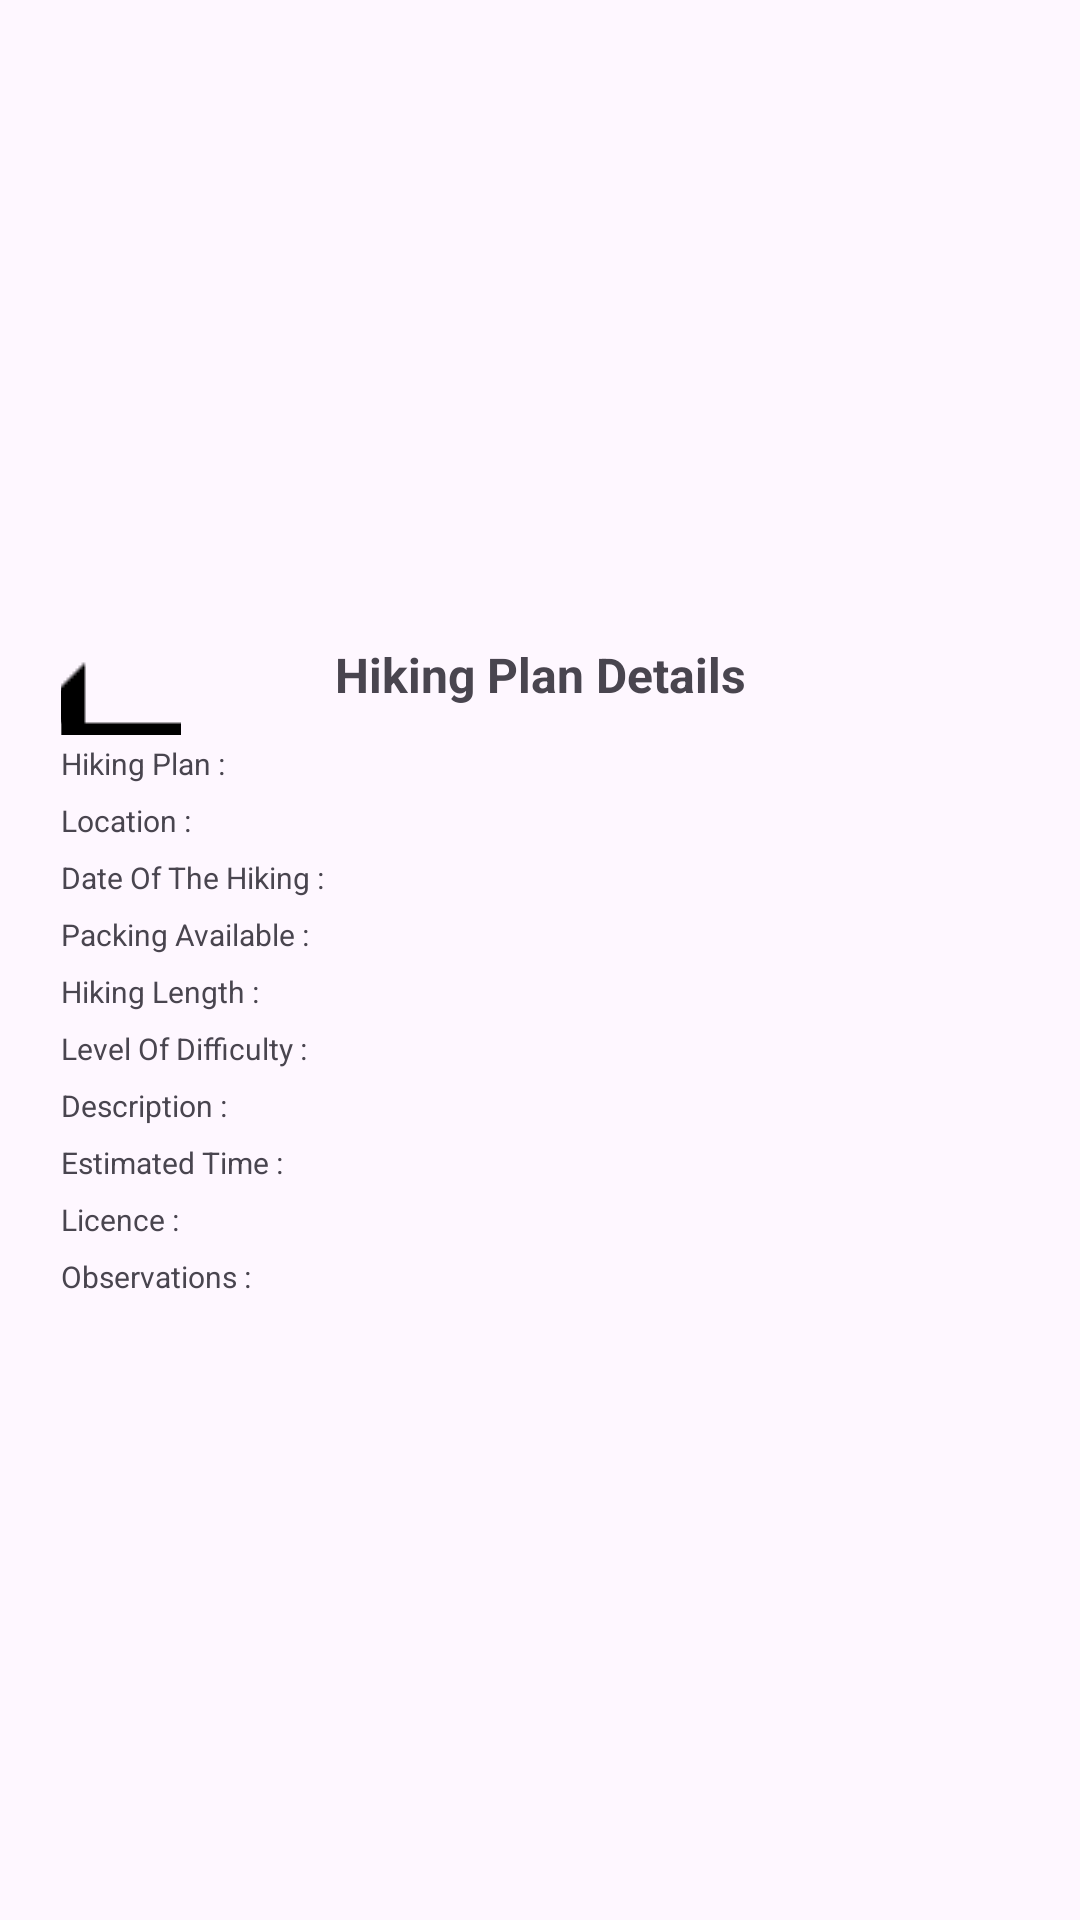

The Android layout XML behind this screen, and the referenced resources:
<!-- AndroidManifest.xml: application theme Theme.MHIKE -->
<!-- res/layout/view_hike_plan.xml -->
<?xml version="1.0" encoding="utf-8"?>
<androidx.constraintlayout.widget.ConstraintLayout xmlns:android="http://schemas.android.com/apk/res/android"
    xmlns:app="http://schemas.android.com/apk/res-auto"
    android:layout_width="match_parent"
    android:layout_height="match_parent">

    <ScrollView
        android:id="@+id/scrollView2"
        android:layout_width="400dp"
        android:layout_height="wrap_content"
        android:padding="40dp"
        app:layout_constraintBottom_toBottomOf="parent"
        app:layout_constraintEnd_toEndOf="parent"
        app:layout_constraintStart_toStartOf="parent"
        app:layout_constraintTop_toTopOf="parent">

        <LinearLayout
            android:layout_width="match_parent"
            android:layout_height="wrap_content"
            android:orientation="vertical">
            <RelativeLayout
                android:layout_width="match_parent"
                android:layout_height="wrap_content">

                <Button
                    android:id="@+id/btn_back"
                    android:layout_width="40dp"
                    android:layout_height="40dp"
                    android:drawableTop="@drawable/ic_arrow_back"
                    android:onClick="onBackButtonClicked"
                    android:background="@android:color/transparent" />

                <TextView
                    android:id="@+id/textViewTitle"
                    android:layout_width="wrap_content"
                    android:layout_height="wrap_content"
                    android:layout_centerInParent="true"
                    android:text="Hiking Plan Details"
                    android:textSize="16sp"
                    android:textStyle="bold" />
            </RelativeLayout>

            <LinearLayout
                android:layout_width="match_parent"
                android:layout_height="wrap_content"
                android:gravity="center_vertical"
                android:orientation="horizontal">

                <TextView
                    android:layout_width="wrap_content"
                    android:layout_height="wrap_content"
                    android:layout_gravity="center_vertical"
                    android:layout_marginEnd="16dp"
                    android:text="Hiking Plan :"
                    android:textSize="10sp" />

                <TextView
                    android:id="@+id/confirmValueHikePlan"
                    android:layout_width="0dp"
                    android:layout_height="wrap_content"
                    android:layout_weight="1"
                    android:textSize="14sp" />
            </LinearLayout>

            <LinearLayout
                android:layout_width="match_parent"
                android:layout_height="wrap_content"
                android:gravity="center_vertical"
                android:orientation="horizontal">

                <TextView
                    android:layout_width="wrap_content"
                    android:layout_height="wrap_content"
                    android:layout_gravity="center_vertical"
                    android:layout_marginEnd="16dp"
                    android:text="Location :"
                    android:textSize="10sp" />

                <TextView
                    android:id="@+id/confirmValueLocation"
                    android:layout_width="0dp"
                    android:layout_height="wrap_content"
                    android:layout_weight="1"
                    android:textSize="14sp" />
            </LinearLayout>

            <LinearLayout
                android:layout_width="match_parent"
                android:layout_height="wrap_content"
                android:gravity="center_vertical"
                android:orientation="horizontal">

                <TextView
                    android:layout_width="wrap_content"
                    android:layout_height="wrap_content"
                    android:layout_gravity="center_vertical"
                    android:layout_marginEnd="16dp"
                    android:text="Date Of The Hiking :"
                    android:textSize="10sp" />

                <TextView
                    android:id="@+id/confirmValueDateOfTheHike"
                    android:layout_width="0dp"
                    android:layout_height="wrap_content"
                    android:layout_weight="1"
                    android:textSize="14sp" />
            </LinearLayout>

            <LinearLayout
                android:layout_width="match_parent"
                android:layout_height="wrap_content"
                android:gravity="center_vertical"
                android:orientation="horizontal">

                <TextView
                    android:layout_width="wrap_content"
                    android:layout_height="wrap_content"
                    android:layout_gravity="center_vertical"
                    android:layout_marginEnd="16dp"
                    android:text="Packing Available :"
                    android:textSize="10sp" />

                <TextView
                    android:id="@+id/confirmValuePackingAvailable"
                    android:layout_width="0dp"
                    android:layout_height="wrap_content"
                    android:layout_weight="1"
                    android:textSize="14sp" />

            </LinearLayout>

            <LinearLayout
                android:layout_width="match_parent"
                android:layout_height="wrap_content"
                android:gravity="center_vertical"
                android:orientation="horizontal">

                <TextView
                    android:layout_width="wrap_content"
                    android:layout_height="wrap_content"
                    android:layout_gravity="center_vertical"
                    android:layout_marginEnd="16dp"
                    android:text="Hiking Length :"
                    android:textSize="10sp" />
                <TextView
                    android:id="@+id/confirmValueHikeLength"
                    android:layout_width="0dp"
                    android:layout_height="wrap_content"
                    android:layout_weight="1"
                    android:textSize="14sp" />
            </LinearLayout>

            <LinearLayout
                android:layout_width="match_parent"
                android:layout_height="wrap_content"
                android:gravity="center_vertical"
                android:orientation="horizontal">
                <TextView
                    android:layout_width="wrap_content"
                    android:layout_height="wrap_content"
                    android:layout_gravity="center_vertical"
                    android:layout_marginEnd="16dp"
                    android:text="Level Of Difficulty :"
                    android:textSize="10sp" />

                <TextView
                    android:id="@+id/confirmValueDifficulty"
                    android:layout_width="0dp"
                    android:layout_height="wrap_content"
                    android:layout_weight="1"
                    android:textSize="14sp" />
            </LinearLayout>

            <LinearLayout
                android:layout_width="match_parent"
                android:layout_height="wrap_content"
                android:gravity="center_vertical"
                android:orientation="horizontal">

                <TextView
                    android:layout_width="wrap_content"
                    android:layout_height="wrap_content"
                    android:layout_gravity="center_vertical"
                    android:layout_marginEnd="16dp"
                    android:text="Description :"
                    android:textSize="10sp" />

                <TextView
                    android:id="@+id/confirmValueDescription"
                    android:layout_width="0dp"
                    android:layout_height="wrap_content"
                    android:layout_weight="1"
                    android:textSize="14sp" />
            </LinearLayout>

            <LinearLayout
                android:layout_width="match_parent"
                android:layout_height="wrap_content"
                android:gravity="center_vertical"
                android:orientation="horizontal">

                <TextView
                    android:layout_width="wrap_content"
                    android:layout_height="wrap_content"
                    android:layout_gravity="center_vertical"
                    android:layout_marginEnd="16dp"
                    android:text="Estimated Time :"
                    android:textSize="10sp" />

                <TextView
                    android:id="@+id/confirmValueIntendTime"
                    android:layout_width="0dp"
                    android:layout_height="wrap_content"
                    android:layout_weight="1"
                    android:textSize="14sp" />
            </LinearLayout>

            <LinearLayout
                android:layout_width="match_parent"
                android:layout_height="wrap_content"
                android:gravity="center_vertical"
                android:orientation="horizontal">

                <TextView
                    android:layout_width="wrap_content"
                    android:layout_height="wrap_content"
                    android:layout_gravity="center_vertical"
                    android:layout_marginEnd="16dp"
                    android:text="Licence :"
                    android:textSize="10sp" />

                <TextView
                    android:id="@+id/confirmValueLicense"
                    android:layout_width="0dp"
                    android:layout_height="wrap_content"
                    android:layout_weight="1"
                    android:textSize="14sp" />
            </LinearLayout>

            <LinearLayout
                android:layout_width="match_parent"
                android:layout_height="wrap_content"
                android:gravity="center_vertical"
                android:orientation="horizontal">

                <TextView
                    android:layout_width="wrap_content"
                    android:layout_height="wrap_content"
                    android:layout_gravity="center_vertical"
                    android:layout_marginEnd="16dp"
                    android:text="Observations :"
                    android:textSize="10sp" />

                <TextView
                    android:id="@+id/confirmValueObservation"
                    android:layout_width="0dp"
                    android:layout_height="wrap_content"
                    android:layout_weight="1"
                    android:textSize="14sp" />
            </LinearLayout>
            <Button
                android:id="@+id/btn_createObservation"
                android:layout_width="wrap_content"
                android:layout_height="wrap_content"
                android:layout_gravity="center_horizontal"
                android:layout_marginTop="16dp"
                android:text="Create New Observation"
                android:textSize="14sp"
                android:visibility="gone"/>
            <Button
                android:id="@+id/btn_editObservation"
                android:layout_width="wrap_content"
                android:layout_height="wrap_content"
                android:layout_gravity="center_horizontal"
                android:layout_marginTop="16dp"
                android:text="Edit Observation"
                android:textSize="14sp"
                android:visibility="gone"
                android:backgroundTint="#2196F3"/>
        </LinearLayout>
    </ScrollView>

</androidx.constraintlayout.widget.ConstraintLayout>
<!-- resources referenced by this layout -->
<resources>
  <!-- drawable ic_arrow_back: png bitmap (drawable, 453 bytes) -->
  <style name="Theme.MHIKE" parent="Base.Theme.MHIKE" />
  <style name="Base.Theme.MHIKE" parent="Theme.Material3.DayNight.NoActionBar">
          
          
          <item name="colorPrimary">@color/Sys</item>
          <item name="colorPrimaryVariant">@color/Sys</item>
  
      </style>
  <color name="Sys">#4CAF50</color>
</resources>
